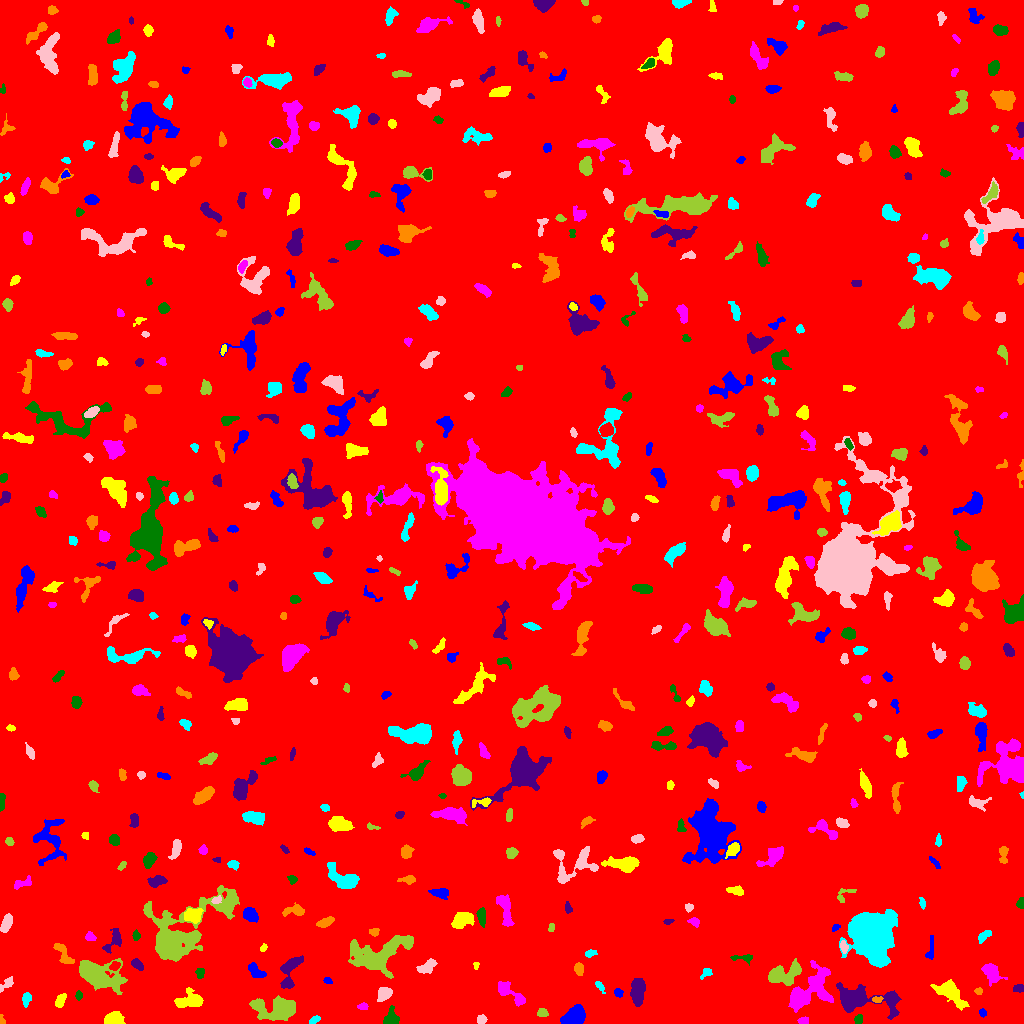

The file beside this chart, header and first rows:
ID, X, Y, A, B, theta, total_flux, mu_max, mu_median, mu_mean, R_fwhm, R_e, R10, R90, x_start, x_end, y_start, y_end, area, greylevel
0, 515.3, 516.8, 299.7, 297.3, -0.5029, 2060537, 13.0, 2.0, 2.276, 107, 240.8, 91.75, 393.5, 0, 1023, 0, 1023, 905477, 2.276
1, 574.1, 7.202, 5.591, 3.75, 0.5937, 2504, 14.0, 7.0, 6.786, 7.858, 5.863, 2.459, 8.956, 560, 585, 0, 19, 369, 12.79
2, 113.1, 4.088, 4.492, 2.912, 0.03098, 1128, 12.0, 5.0, 5.104, 5.352, 4.37, 1.693, 6.933, 104, 125, 0, 12, 221, 11.1
3, 803.7, 2.745, 2.227, 1.712, 0.07146, 149.0, 4.0, 2.0, 2.014, 3.909, 2.523, 0.9772, 3.785, 797, 808, 0, 7, 74, 10.01
4, 858.3, 4.051, 2.363, 2.008, 1.138, 236.0, 6.0, 3.0, 3.105, 3.868, 2.821, 1.128, 4.334, 854, 862, 0, 9, 76, 9.105
5, 858.3, 24.19, 15.01, 5.385, -0.04563, 5709, 28.0, 4.0, 6.145, 6.18, 7.269, 2.706, 13.3, 836, 901, 4, 41, 929, 12.15
6, 1.383, 2.67, 2.438, 1.336, -1.458, 115.0, 7.0, 2.0, 2.5, 1.871, 1.784, 0.5642, 3.241, 0, 5, 0, 9, 46, 8.5
7, 314.5, 3.844, 2.817, 1.558, 0.6063, 237.0, 6.0, 3.0, 3.16, 3.742, 2.585, 0.9772, 4.029, 309, 320, 0, 8, 75, 9.16
8, 481.7, 4.009, 2.282, 1.911, 0.216, 338.0, 9.0, 4.0, 4.024, 3.338, 2.646, 0.9772, 4.26, 477, 487, 0, 9, 84, 10.02
9, 542.3, 10.47, 2.681, 2.167, -0.3198, 289.0, 6.0, 3.0, 3.284, 4.37, 3.09, 1.262, 4.652, 537, 548, 7, 15, 88, 13.28
10, 523.2, 6.074, 8.084, 3.378, 0.1975, 1205, 12.0, 3.0, 3.938, 5.47, 4.951, 1.871, 7.979, 512, 550, 0, 17, 306, 10.94
11, 982.6, 10.49, 1.882, 1.599, -1.21, 135.0, 5.0, 2.0, 2.368, 2.821, 2.185, 0.7979, 3.478, 979, 986, 6, 15, 57, 9.368
12, 189.9, 22.65, 7.032, 3.635, 0.1295, 2118, 16.0, 5.0, 6.121, 5.944, 5.528, 2.111, 8.974, 174, 203, 16, 36, 346, 11.12
13, 362.8, 17.01, 2.654, 1.716, 0.01993, 165.0, 4.0, 2.0, 2.391, 4.37, 2.706, 1.128, 4.146, 357, 368, 14, 21, 69, 8.391
14, 391.3, 5.555, 3.773, 3.424, 0.7993, 654.0, 9.0, 3.0, 3.406, 4.146, 3.989, 1.493, 6.604, 383, 399, 0, 18, 192, 9.406
15, 637.4, 31.53, 6.573, 3.029, 1.523, 1656, 11.0, 5.0, 4.772, 6.652, 5.67, 2.257, 8.759, 630, 645, 17, 45, 347, 10.77
16, 877, 24.01, 2.696, 1.432, 0.02287, 168.0, 5.0, 3.0, 2.71, 3.338, 2.459, 0.9772, 3.827, 872, 883, 21, 27, 62, 11.71
17, 26.45, 25.02, 3.365, 1.956, 1.339, 375.0, 8.0, 3.0, 3.409, 3.742, 3.09, 1.128, 5.015, 22, 31, 16, 31, 110, 9.409
18, 384.6, 30.19, 3.511, 2.851, 0.4968, 869.0, 11.0, 5.0, 4.801, 4.72, 3.949, 1.493, 6.232, 377, 392, 22, 36, 181, 10.8
19, 278.4, 14.03, 10.71, 4.853, -0.04999, 5403, 26.0, 5.0, 7.291, 6.604, 7.136, 2.706, 12.8, 249, 295, 3, 28, 741, 12.29
20, 711.1, 27.5, 1.634, 1.279, 0.0, 104.0, 6.0, 3.0, 2.667, 2.523, 1.784, 0.5642, 2.932, 708, 714, 24, 30, 39, 8.667
21, 618.1, 30.83, 2.197, 1.914, -1.098, 198.0, 6.0, 3.0, 2.712, 3.478, 2.523, 0.9772, 4.068, 614, 623, 26, 35, 73, 9.712
22, 60.1, 22.63, 3.313, 1.949, 1.125, 538.0, 11.0, 3.0, 4.304, 3.523, 3.09, 1.128, 5.171, 55, 66, 16, 30, 125, 10.3
23, 510.2, 30.37, 9.651, 3.082, -0.6478, 1263, 10.0, 4.0, 4.168, 6.308, 5.441, 2.111, 8.593, 498, 525, 17, 42, 303, 9.168
24, 78.59, 27.99, 2.266, 1.348, 1.523, 125.0, 5.0, 2.0, 2.049, 2.523, 2.111, 0.7979, 3.432, 75, 82, 23, 33, 61, 9.049
25, 1019, 34.77, 2.72, 1.874, 0.1521, 229.0, 5.0, 3.0, 2.759, 3.949, 2.877, 1.128, 4.37, 1013, 1023, 31, 39, 83, 10.76
26, 978.5, 32.41, 1.791, 1.627, -0.09036, 170.0, 7.0, 3.0, 3.208, 2.646, 2.111, 0.7979, 3.432, 974, 982, 29, 36, 53, 10.21
27, 600.1, 36.99, 3.491, 1.434, -0.9271, 141.0, 4.0, 2.0, 1.855, 3.742, 2.706, 0.9772, 4.297, 595, 605, 30, 42, 76, 7.855
28, 6.075, 38.87, 5.154, 1.979, 0.7521, 214.0, 5.0, 2.0, 1.845, 3.09, 3.192, 1.128, 5.323, 0, 13, 31, 47, 116, 7.845
29, 95.91, 49.42, 11.71, 5.584, -0.3646, 6969, 30.0, 5.0, 7.297, 6.358, 7.715, 2.764, 14.41, 79, 127, 29, 65, 955, 12.3
30, 901, 44.31, 3.24, 2.674, -0.7366, 1143, 16.0, 6.0, 6.315, 4.652, 3.742, 1.493, 5.997, 894, 908, 37, 51, 181, 12.31
31, 327.6, 42.62, 2.054, 1.466, -0.3773, 123.0, 5.0, 2.0, 2.278, 2.764, 2.257, 0.7979, 3.432, 323, 332, 40, 46, 54, 10.28
32, 950.3, 32.1, 8.228, 4.196, -0.7293, 1720, 15.0, 3.0, 3.683, 3.949, 5.863, 1.954, 10.23, 930, 969, 13, 44, 467, 9.683
33, 991.4, 51.57, 5.017, 3.367, -0.9323, 1067, 11.0, 3.0, 3.77, 4.787, 4.652, 1.784, 7.797, 981, 1007, 37, 60, 283, 9.77
34, 200.1, 50.91, 2.635, 2.018, 1.42, 212.0, 5.0, 2.0, 2.494, 3.523, 2.821, 1.128, 4.442, 195, 204, 45, 55, 85, 8.494
35, 289.6, 52.73, 9.95, 3.94, 1.231, 1084, 8.0, 3.0, 2.946, 6.604, 5.499, 2.185, 8.759, 280, 303, 35, 68, 368, 10.95
36, 578.8, 54.62, 2.84, 2.107, -1.503, 498.0, 10.0, 4.0, 4.527, 3.989, 3.09, 1.262, 4.951, 574, 583, 48, 61, 110, 10.53
37, 706.3, 50.48, 3.165, 1.949, 0.7005, 242.0, 6.0, 3.0, 2.719, 3.868, 2.932, 1.128, 4.514, 700, 712, 44, 55, 89, 8.719
38, 426.9, 56.79, 4.851, 2.348, 0.5582, 918.0, 10.0, 5.0, 4.806, 5.585, 4.184, 1.693, 6.507, 416, 437, 50, 65, 191, 10.81
39, 784.8, 49.29, 9.327, 4.771, 0.3162, 2192, 11.0, 4.0, 4.437, 7.247, 7.092, 2.764, 10.87, 768, 801, 38, 65, 494, 10.44
40, 114.8, 57.58, 2.241, 1.888, 0.4695, 237.0, 6.0, 2.5, 2.756, 3.7, 2.585, 0.9772, 4.068, 109, 120, 53, 62, 86, 12.76
41, 255, 53.11, 4.518, 2.589, -0.7436, 503.0, 9.0, 2.0, 2.794, 3.385, 3.523, 1.262, 6.308, 248, 266, 46, 61, 180, 8.794
42, 475.9, 57.88, 1.902, 1.304, 1.422, 102.0, 5.0, 2.0, 2.488, 2.394, 1.954, 0.7979, 3.09, 473, 479, 54, 61, 41, 9.488
43, 810, 33.53, 14.19, 7.347, 0.7332, 4894, 11.0, 5.0, 5.217, 11.28, 9.641, 3.827, 15.05, 788, 833, 11, 63, 938, 10.22
44, 742.9, 65.66, 5.958, 1.569, -0.02098, 350.0, 8.0, 3.0, 2.941, 3.568, 3.192, 1.128, 5.078, 730, 752, 58, 69, 119, 8.941
45, 136.9, 59.11, 3.22, 2.007, -0.7006, 374.0, 7.0, 3.0, 3.31, 4.029, 3.241, 1.262, 5.046, 131, 143, 53, 65, 113, 9.31
46, 63.29, 69.23, 7.438, 2.655, -1.002, 625.0, 8.0, 3.0, 2.948, 4.983, 4.478, 1.693, 6.91, 53, 74, 60, 80, 212, 9.948
47, 589.8, 69.74, 2.675, 1.705, 0.2656, 159.0, 5.0, 1.0, 2.038, 2.764, 2.394, 0.9772, 4.406, 585, 597, 66, 74, 78, 8.038
48, 843.6, 76.52, 3.189, 1.669, -1.355, 285.0, 7.0, 3.0, 3.314, 3.385, 2.877, 1.128, 4.549, 840, 848, 70, 83, 86, 12.31
49, 378.6, 67.52, 14.88, 7.092, 0.3903, 8625, 31.0, 5.0, 7.052, 6.482, 8.795, 3.141, 15.57, 348, 413, 45, 88, 1223, 13.05
50, 801.4, 90.98, 11.09, 3.86, -0.7184, 1392, 10.0, 2.0, 2.767, 5.412, 6.206, 2.185, 10.46, 785, 818, 68, 105, 503, 9.767
51, 930.4, 74.97, 6.948, 1.657, 1.421, 240.0, 5.0, 2.0, 1.92, 3.29, 3.478, 1.262, 5.47, 925, 933, 64, 88, 125, 7.92
52, 263.2, 75.43, 1.973, 1.262, 0.9572, 79.0, 4.0, 2.0, 1.58, 2.877, 1.954, 0.7979, 3.141, 260, 267, 72, 80, 50, 10.58
53, 89.97, 86.74, 2.45, 2.049, -0.3833, 210.0, 6.0, 2.0, 2.471, 3.385, 2.764, 0.9772, 4.442, 85, 96, 83, 92, 85, 8.471
54, 135.8, 87.89, 2.157, 1.577, -1.468, 190.0, 7.0, 2.0, 2.714, 2.877, 2.394, 0.7979, 3.742, 132, 140, 83, 94, 70, 10.71
55, 113.1, 82.01, 6.916, 3.178, 0.962, 474.0, 5.0, 2.0, 2.194, 4.886, 4.297, 1.693, 6.956, 102, 121, 70, 95, 216, 8.194
56, 374.2, 91.85, 2.456, 1.956, 0.1045, 144.0, 4.0, 2.0, 1.946, 3.909, 2.646, 0.9772, 4.184, 369, 379, 87, 95, 74, 8.946
57, 984.2, 87.51, 4.022, 1.862, 0.6577, 241.0, 5.0, 2.0, 2.042, 3.613, 3.338, 1.262, 5.046, 978, 991, 80, 93, 118, 9.042
58, 6.513, 100.2, 4.452, 2.14, 1.223, 647.0, 8.0, 3.5, 3.676, 5.293, 3.989, 1.596, 6.232, 0, 12, 91, 110, 176, 9.676
59, 551.1, 95.51, 2.26, 1.486, 1.362, 117.0, 6.0, 2.0, 2.208, 2.326, 2.185, 0.7979, 3.568, 548, 554, 92, 100, 53, 8.208
... 540 more rows
